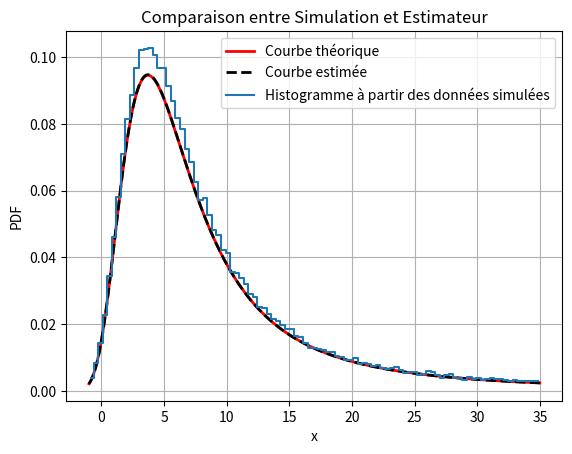

Write the Python code that produced this figure.
import numpy as np
from scipy.optimize import minimize
from scipy.stats import landau
import matplotlib.pyplot as plt

class Likelihood_landau:
    # Distribution de Landau de paramètre µ/mu (location) et c (scale)
    def __init__(self, data):
        self.data = np.array(data)
    
    def log_likelihood(self, param):
        mu,c = param
        # Assuming Landau distribution
        # print(-(np.sum(np.log(landau.pdf(self.data, loc=mu, scale=c)))))
        return -(np.sum(np.log(landau.pdf(self.data, loc=mu, scale=c))))
    
    def estimate_parameter(self,init_mu, init_c):
        # Minimize the negative log-likelihood
        param =[init_mu,init_c]
        result = minimize(self.log_likelihood,param, bounds=[(1e-10, None)])
        if result.success:
            return result.x[0], result.x[1] # Return estimated parameter
        else:
            raise RuntimeError("Echec")
        

if __name__ == "__main__":
    loc_th = 5
    scale_th = 3
    Nbre = 100000
    data = []
    for i in range(Nbre):
        data.append(landau.rvs(loc_th, scale_th) )
    param = landau.fit(data)
    
    loc_est, scale_est = param
    print(f"Paramètres estimés fit: loc = {loc_est:.2f}, scale = {scale_est:.2f}")
    
    lando_dist = Likelihood_landau(data)
    estimated_param = lando_dist.estimate_parameter(1,1) # initialisation at value loc=1 and scale=1
    print(f"Paramètres estimés Likelihood (mu,c): {estimated_param}") # Print estimated parameters

    xmin = loc_th - 2*scale_th
    xmax = loc_th + 10*scale_th
    x = np.linspace(xmin,xmax, 1000)
    xx = np.linspace(xmin,xmax, Nbre)
    courbe_th = landau.pdf(x, loc=loc_th, scale=scale_th)
    courbe_est = landau.pdf(x, loc=loc_est, scale=scale_est)

    bin_edges = np.linspace(xmin, xmax, 100)  
    hist, edges = np.histogram(data, bins=bin_edges, density=True)  # Density = True => Normalisation or not
    bin_centers = (edges[:-1] + edges[1:]) / 2
    
    plt.plot(x, courbe_th, 'r-', lw=2, label='Courbe théorique')
    plt.plot(x, courbe_est, 'k--', lw=2, label='Courbe estimée')
    plt.plot(bin_centers, hist, drawstyle='steps-mid', label='Histogramme à partir des données simulées')
    plt.title('Comparaison entre Simulation et Estimateur')
    plt.xlabel('x')
    plt.ylabel('PDF')
    plt.legend()
    plt.grid(True)
    plt.show()  
